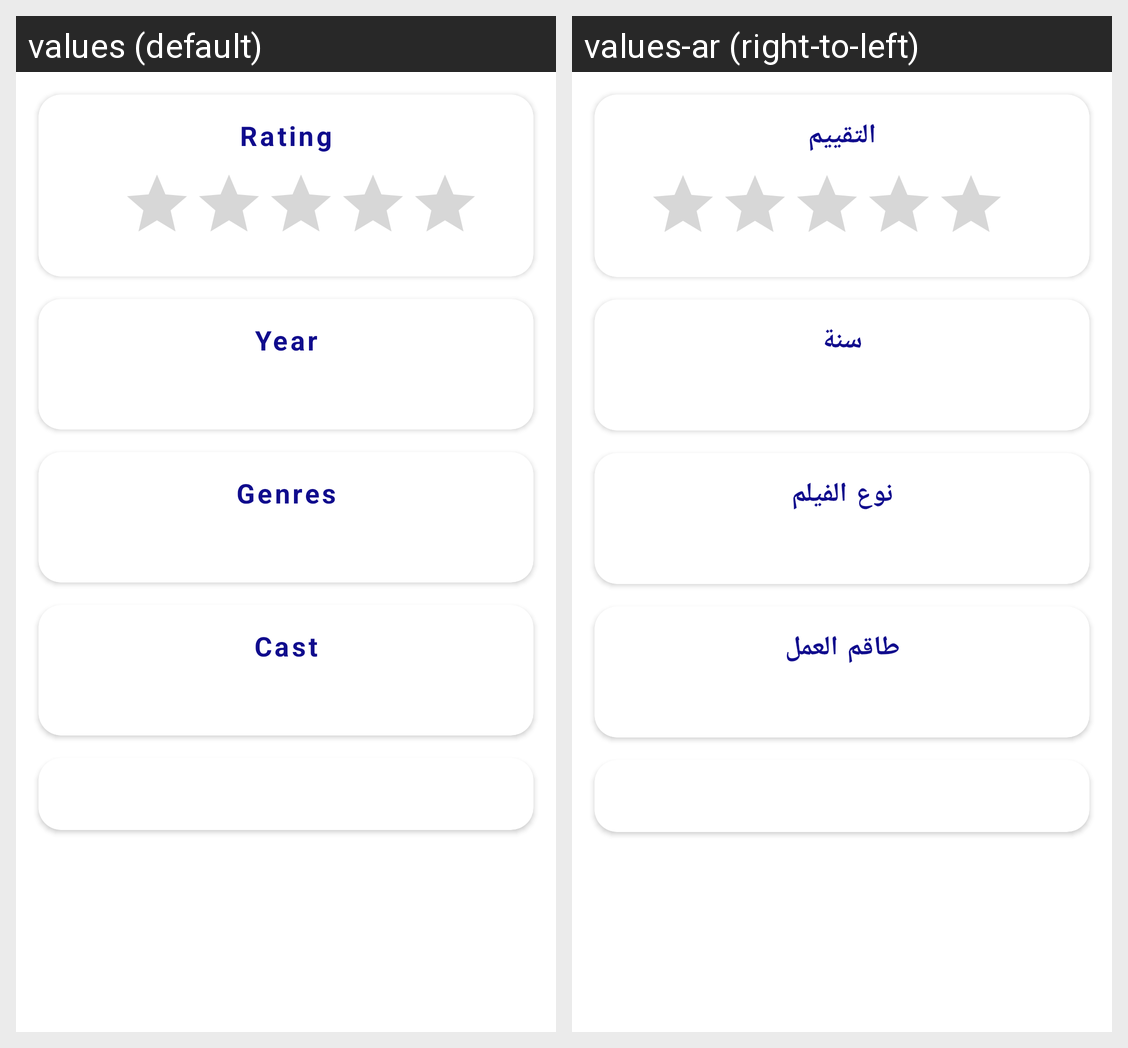

The Android screen above is rendered under two locales of the same app. Produce the string resources it draws, with the default and per-locale values.
Android screen res/layout/fragment_movie_details.xml rendered under 2 locales, left to right: values (default), values-ar (right-to-left). Device: Nexus 5 (rendered at 1080×1920; each locale shown at half size, 540×960, under a caption strip naming it); theme Theme.OldMovies.
Strings drawn on this screen, with the default value and each locale's value (text and hints the layout hard-codes, and strings that could not be matched under every locale, appear in the picture but are not listed):

str_rating
  values: Rating
  values-ar: التقييم

str_year
  values: Year
  values-ar: سنة

str_genres
  values: Genres
  values-ar: نوع الفيلم

str_cast
  values: Cast
  values-ar: طاقم العمل
